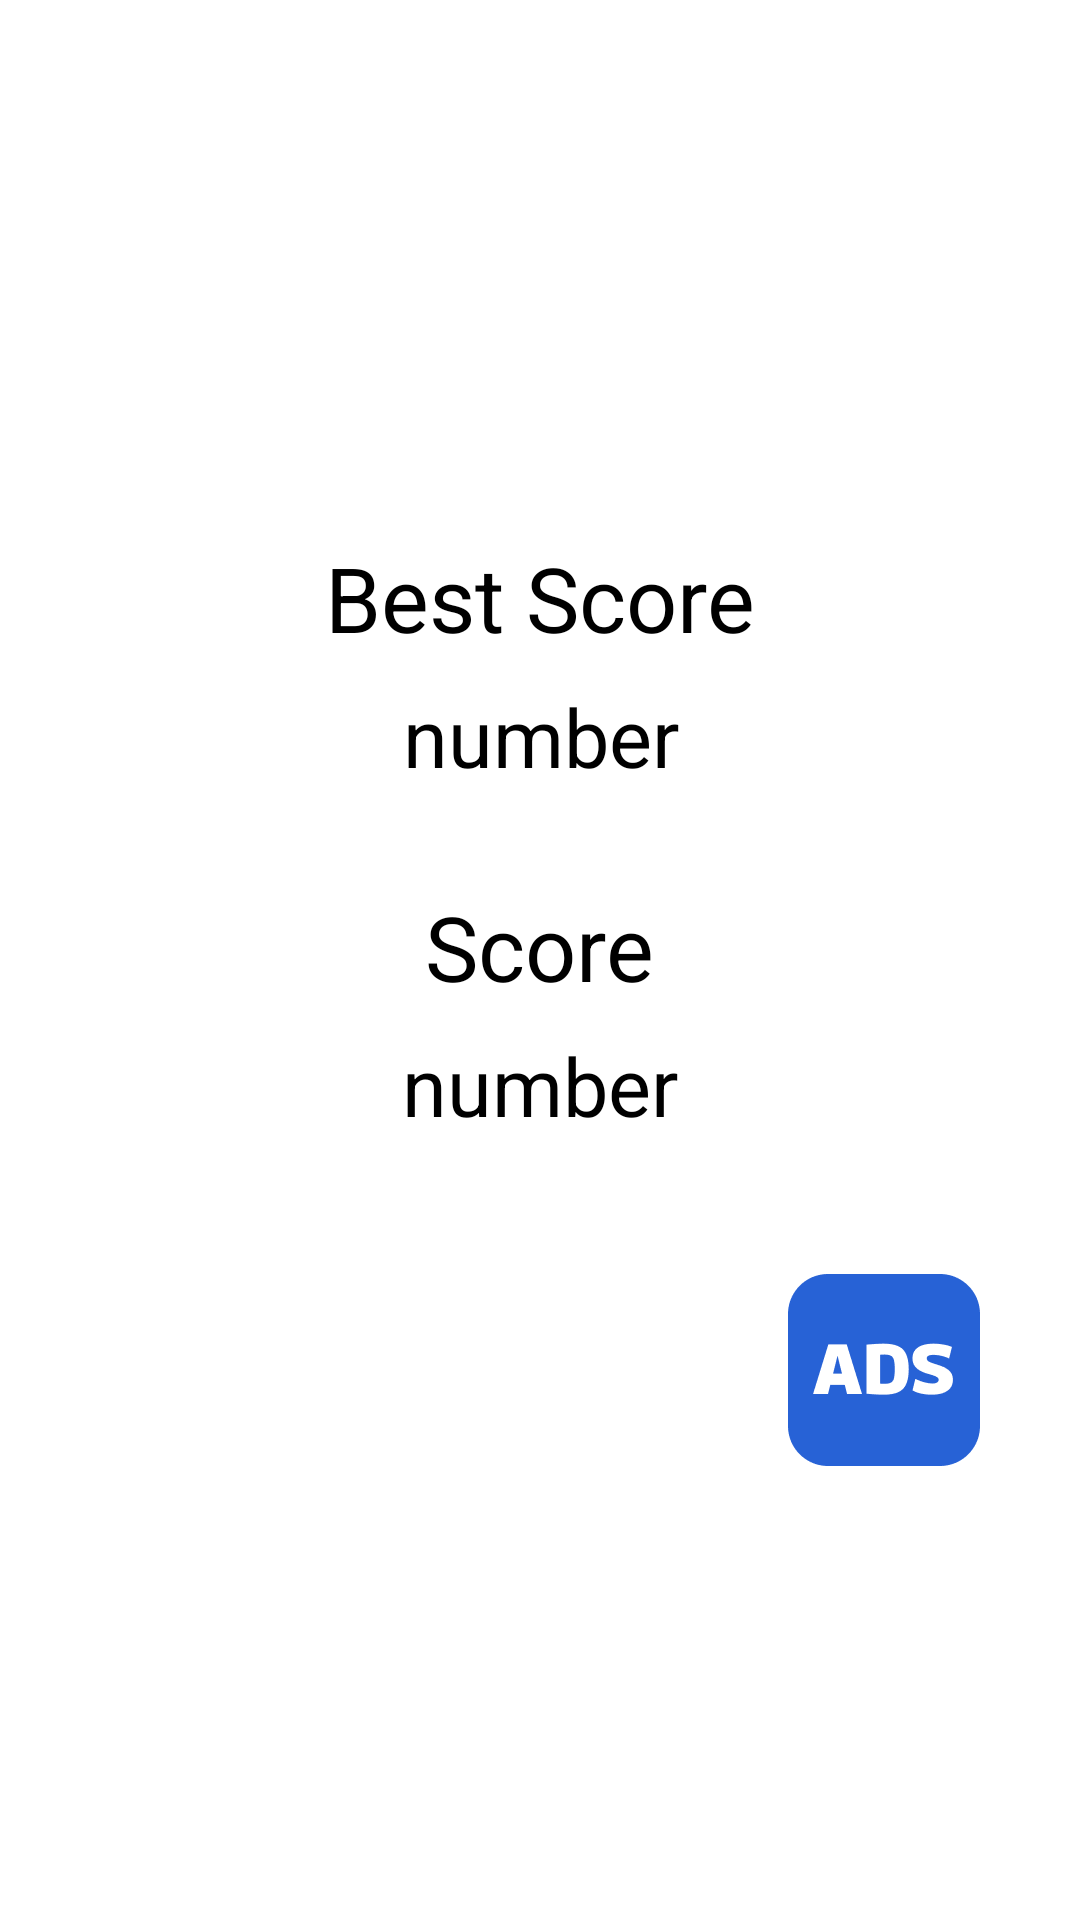

Layout XML and referenced resources for this Android screen:
<!-- AndroidManifest.xml: application theme Theme.PowerOfBrain -->
<!-- res/layout/fragment_lose.xml -->
<androidx.constraintlayout.widget.ConstraintLayout xmlns:android="http://schemas.android.com/apk/res/android"
    xmlns:app="http://schemas.android.com/apk/res-auto"
    xmlns:tools="http://schemas.android.com/tools"
    android:layout_width="match_parent"
    android:layout_height="match_parent"
    tools:context="ui.lose.fragment.LoseFragment">

    <androidx.constraintlayout.widget.ConstraintLayout
        android:id="@+id/scoresConstraintLayout"
        style="@style/BlueView"
        android:layout_width="0dp"
        android:layout_height="wrap_content"
        android:layout_marginHorizontal="@dimen/_64dp"
        app:layout_constraintBottom_toBottomOf="parent"
        app:layout_constraintEnd_toEndOf="parent"
        app:layout_constraintStart_toStartOf="parent"
        app:layout_constraintTop_toTopOf="parent"
        app:layout_constraintVertical_bias="0.40">

        <androidx.appcompat.widget.AppCompatTextView
            android:id="@+id/bestScoreTextView"
            style="@style/WhiteTextView"
            android:layout_width="wrap_content"
            android:layout_height="wrap_content"
            android:layout_marginHorizontal="@dimen/_16dp"
            android:layout_marginTop="@dimen/_16dp"
            android:text="@string/best_score"
            android:textSize="@dimen/_30sp"
            app:layout_constraintEnd_toEndOf="parent"
            app:layout_constraintStart_toStartOf="parent"
            app:layout_constraintTop_toTopOf="parent" />

        <androidx.appcompat.widget.AppCompatTextView
            android:id="@+id/bestScoreNumberTextView"
            style="@style/WhiteTextView"
            android:layout_width="wrap_content"
            android:layout_height="wrap_content"
            android:layout_marginTop="@dimen/_8dp"
            android:text="@string/number"
            android:textSize="@dimen/_27sp"
            app:layout_constraintBottom_toTopOf="@+id/scoreTextView"
            app:layout_constraintEnd_toEndOf="@+id/bestScoreTextView"
            app:layout_constraintStart_toStartOf="@+id/bestScoreTextView"
            app:layout_constraintTop_toBottomOf="@id/bestScoreTextView" />

        <androidx.appcompat.widget.AppCompatTextView
            android:id="@+id/scoreTextView"
            style="@style/WhiteTextView"
            android:layout_width="wrap_content"
            android:layout_height="wrap_content"
            android:layout_marginTop="@dimen/_32dp"
            android:text="@string/score"
            android:textSize="@dimen/_30sp"
            app:layout_constraintEnd_toEndOf="parent"
            app:layout_constraintStart_toStartOf="parent"
            app:layout_constraintTop_toBottomOf="@+id/bestScoreNumberTextView" />

        <androidx.appcompat.widget.AppCompatTextView
            android:id="@+id/scoreNumberTextView"
            style="@style/WhiteTextView"
            android:layout_width="wrap_content"
            android:layout_height="wrap_content"
            android:layout_marginTop="@dimen/_8dp"
            android:layout_marginBottom="@dimen/_16dp"
            android:text="@string/number"
            android:textSize="@dimen/_27sp"
            app:layout_constraintBottom_toBottomOf="parent"
            app:layout_constraintEnd_toEndOf="@+id/scoreTextView"
            app:layout_constraintStart_toStartOf="@+id/scoreTextView"
            app:layout_constraintTop_toBottomOf="@+id/scoreTextView" />

    </androidx.constraintlayout.widget.ConstraintLayout>

    <androidx.appcompat.widget.AppCompatImageView
        android:id="@+id/homeImageView"
        style="@style/BlueView"
        android:layout_width="0dp"
        android:layout_height="wrap_content"
        android:layout_marginHorizontal="@dimen/_32dp"
        android:src="@drawable/home"
        app:layout_constraintBottom_toBottomOf="@+id/restartImageView"
        app:layout_constraintEnd_toStartOf="@id/restartImageView"
        app:layout_constraintStart_toStartOf="parent"
        app:layout_constraintTop_toTopOf="@+id/restartImageView" />

    <androidx.appcompat.widget.AppCompatImageView
        android:id="@+id/restartImageView"
        style="@style/BlueView"
        android:layout_width="wrap_content"
        android:layout_height="wrap_content"
        android:layout_marginHorizontal="@dimen/_4dp"
        android:layout_marginTop="@dimen/_16dp"
        android:src="@drawable/restart"
        app:layout_constraintEnd_toStartOf="@+id/adsTextView"
        app:layout_constraintStart_toEndOf="@+id/homeImageView"
        app:layout_constraintTop_toBottomOf="@+id/scoresConstraintLayout" />

    <androidx.appcompat.widget.AppCompatImageView
        android:id="@+id/adsTextView"
        style="@style/BlueView"
        android:layout_width="0dp"
        android:layout_height="0dp"
        android:layout_marginHorizontal="@dimen/_32dp"
        android:gravity="center"
        android:src="@drawable/item_ads_white"
        app:layout_constraintBottom_toBottomOf="@+id/homeImageView"
        app:layout_constraintEnd_toEndOf="parent"
        app:layout_constraintStart_toEndOf="@+id/restartImageView"
        app:layout_constraintTop_toTopOf="@+id/homeImageView" />

</androidx.constraintlayout.widget.ConstraintLayout>
<!-- resources referenced by this layout -->
<resources>
  <dimen name="_16dp">16dp</dimen>
  <dimen name="_27sp">27sp</dimen>
  <dimen name="_30sp">30sp</dimen>
  <dimen name="_32dp">32dp</dimen>
  <dimen name="_4dp">4dp</dimen>
  <dimen name="_64dp">64dp</dimen>
  <dimen name="_8dp">8dp</dimen>
  <!-- drawable home (drawable) -->
  <vector android:height="@dimen/_64dp" android:tint="@color/white"
      android:viewportHeight="24" android:viewportWidth="24"
      android:width="@dimen/_64dp" xmlns:android="http://schemas.android.com/apk/res/android">
      <path android:fillColor="@android:color/white" android:pathData="M10,20v-6h4v6h5v-8h3L12,3 2,12h3v8z"/>
  </vector>
  <!-- drawable item_ads_white: png bitmap (drawable, 4110 bytes) -->
  <!-- drawable restart (drawable) -->
  <vector android:height="90dp" android:tint="@color/white"
      android:viewportHeight="24" android:viewportWidth="24"
      android:width="90dp" xmlns:android="http://schemas.android.com/apk/res/android">
      <path android:fillColor="@android:color/white" android:pathData="M12,5V1L7,6l5,5V7c3.31,0 6,2.69 6,6s-2.69,6 -6,6 -6,-2.69 -6,-6H4c0,4.42 3.58,8 8,8s8,-3.58 8,-8 -3.58,-8 -8,-8z"/>
  </vector>
  <string name="best_score">Best Score</string>
  <string name="number">number</string>
  <string name="score">Score</string>
  <style name="Theme.PowerOfBrain" parent="Theme.MaterialComponents.DayNight.NoActionBar">
          
          <item name="colorPrimary">@color/gray_light</item>
          <item name="colorPrimaryVariant">@color/gray_light</item>
          <item name="colorOnPrimary">@color/gray_light</item>
          
          <item name="colorSecondary">@color/gray_light</item>
          <item name="colorSecondaryVariant">@color/gray_light</item>
          <item name="colorOnSecondary">@color/black</item>
          
          <item name="android:statusBarColor">?attr/colorPrimaryVariant</item>
          
      </style>
  <color name="white">#FFFFFF</color>
  <color name="gray_light">#E3F2FD</color>
  <color name="black">#FF000000</color>
</resources>
